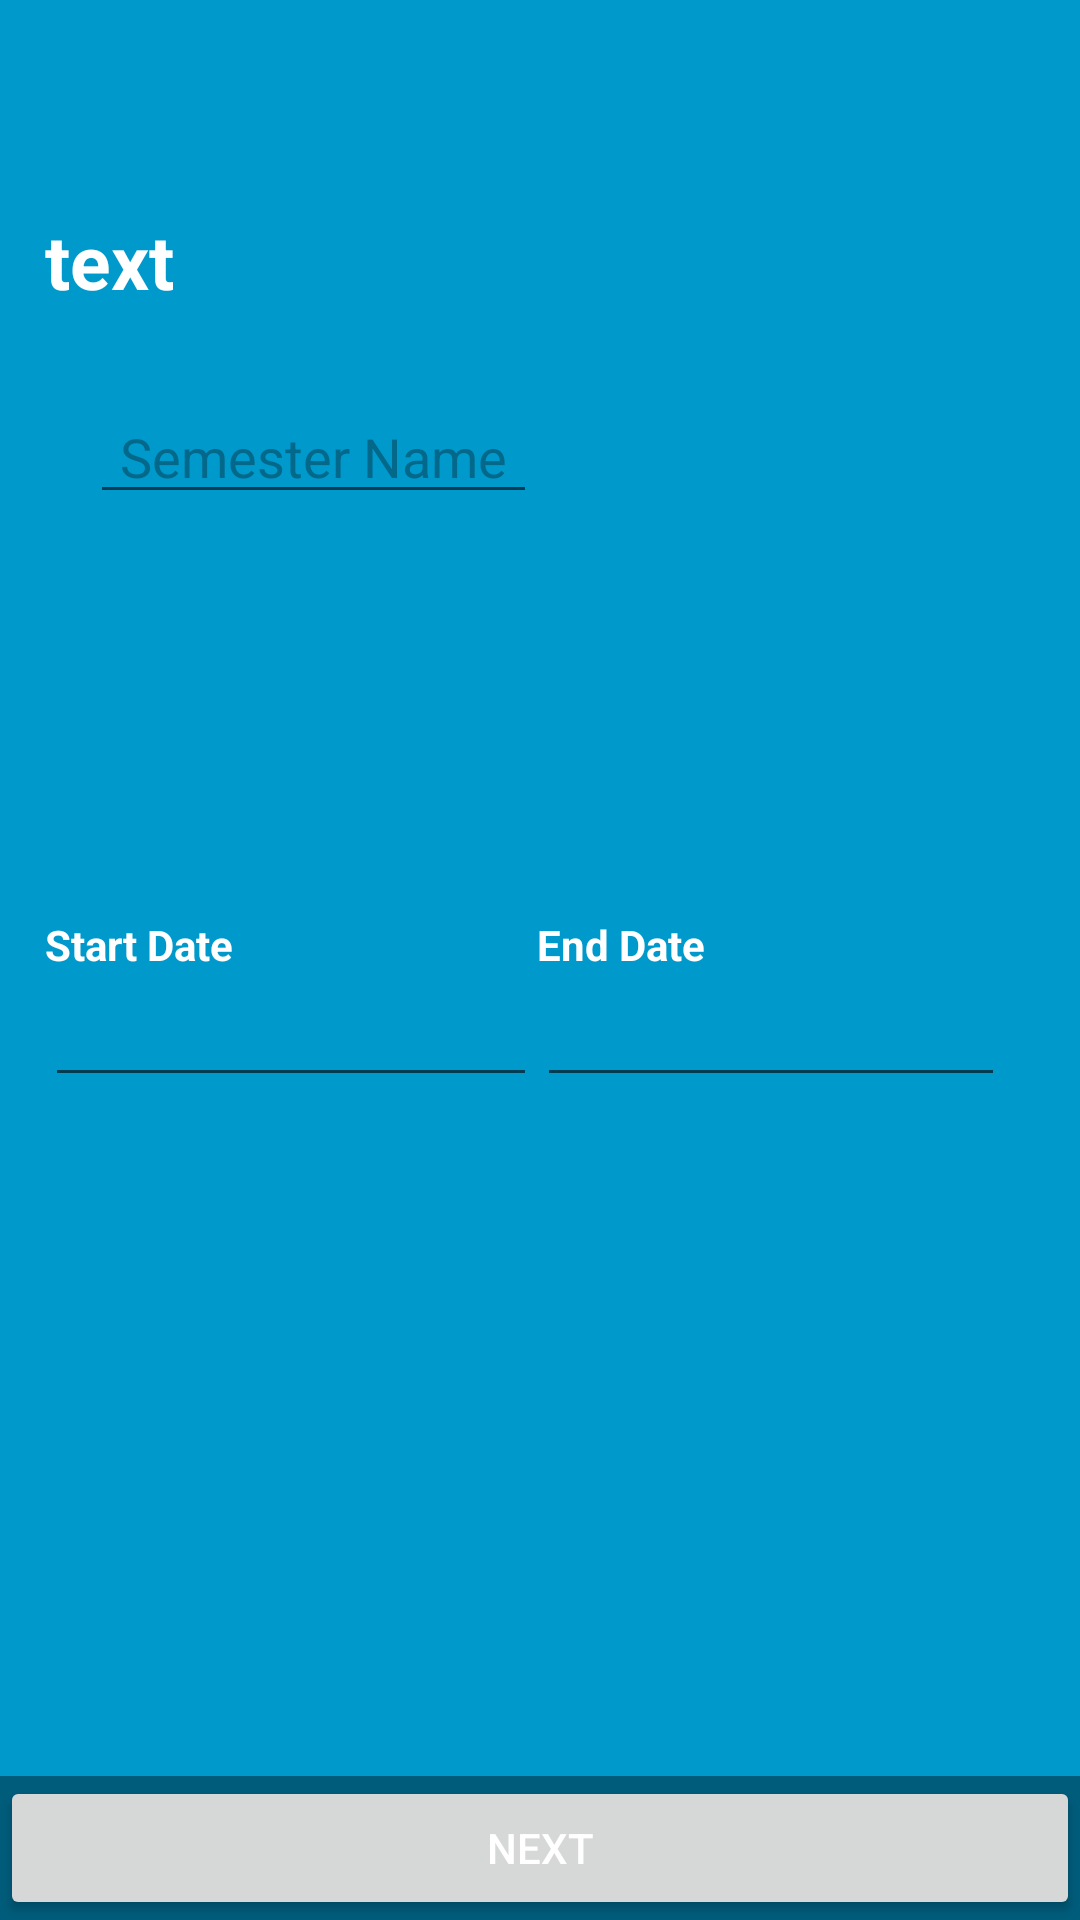

Android layout source for this screen:
<!-- AndroidManifest.xml: application theme AppTheme -->
<!-- res/layout/activity_add_semester.xml -->
<FrameLayout xmlns:android="http://schemas.android.com/apk/res/android"
             xmlns:tools="http://schemas.android.com/tools"
             android:layout_width="match_parent"
             android:layout_height="match_parent"
             android:background="#0099cc"
             tools:context="zerotek.gradecalculator.AddSemester">

    
    <LinearLayout
        android:id="@+id/fullscreen_content_controls"
        style="?metaButtonBarStyle"
        android:layout_width="match_parent"
        android:layout_height="wrap_content"
        android:layout_gravity="bottom|center_horizontal"
        android:background="@color/black_overlay"
        android:orientation="horizontal"
        tools:ignore="UselessParent">

        <Button
            android:id="@+id/semester_next_button"
            style="?metaButtonBarButtonStyle"
            android:layout_width="0dp"
            android:layout_height="wrap_content"
            android:layout_weight="1"
            android:text="Next"
            android:textColor="@color/white"/>

    </LinearLayout>

    <TextView
        android:id="@+id/add_semester_text"
        android:layout_width="wrap_content"
        android:layout_height="wrap_content"
        android:layout_marginLeft="15dp"
        android:layout_marginTop="70dp"
        android:text="text"
        android:textAppearance="?android:attr/textAppearanceLarge"
        android:textColor="@color/white"
        android:textSize="25sp"
        android:textStyle="bold"/>


    
    
    <RelativeLayout
        android:layout_width="match_parent"
        android:layout_height="match_parent"
        android:layout_gravity="center_horizontal|top"
        android:layout_marginRight="0dp"
        android:fitsSystemWindows="true"
        android:paddingRight="10dp">


        <EditText
            android:id="@+id/start_date_edit"
            android:layout_width="250dp"
            android:layout_height="wrap_content"
            android:layout_alignEnd="@+id/semester_name"
            android:layout_alignParentLeft="false"
            android:layout_alignParentStart="true"
            android:layout_alignRight="@+id/semester_name"
            android:layout_below="@+id/semester_end_date_text"
            android:layout_gravity="left|center_vertical"
            android:layout_marginLeft="15dp"
            android:ems="10"
            android:focusable="false"
            android:inputType="date"
            android:paddingTop="0dp"
            android:textColor="@color/white"/>

        
        <TextView
            android:id="@+id/semester_start_date_text"
            android:layout_width="wrap_content"
            android:layout_height="wrap_content"
            android:layout_alignLeft="@+id/start_date_edit"
            android:layout_alignStart="@+id/start_date_edit"
            android:layout_centerVertical="true"
            android:layout_gravity="left|center_vertical"
            android:paddingBottom="10dp"
            android:text="Start Date"
            android:textAppearance="?android:attr/textAppearanceSmall"
            android:textColor="@color/white"
            android:textStyle="bold"/>

        <EditText
            android:id="@+id/semester_name"
            android:layout_width="149dp"
            android:layout_height="wrap_content"
            android:layout_alignParentLeft="true"
            android:layout_alignParentTop="true"
            android:layout_gravity="left|top"
            android:layout_marginLeft="30dp"
            android:layout_marginTop="0dp"
            android:hint="Semester Name"
            android:paddingTop="140dp"
            android:textAlignment="center"
            android:textColor="@color/white"
            android:textColorHint="#036889"/>

        <EditText
            android:id="@+id/end_date_edit"
            android:layout_width="250dp"
            android:layout_height="wrap_content"
            android:layout_alignParentEnd="true"
            android:layout_alignParentRight="true"
            android:layout_alignTop="@+id/start_date_edit"
            android:layout_gravity="center"
            android:layout_marginRight="15dp"
            android:layout_toEndOf="@+id/start_date_edit"
            android:layout_toRightOf="@+id/start_date_edit"
            android:ems="10"
            android:focusable="false"
            android:inputType="date"
            android:paddingTop="0dp"
            android:textColor="@color/white"/>

        <TextView
            android:id="@+id/semester_end_date_text"
            android:layout_width="wrap_content"
            android:layout_height="wrap_content"
            android:layout_alignLeft="@+id/end_date_edit"
            android:layout_alignStart="@+id/end_date_edit"
            android:layout_alignTop="@+id/add_semester_info"
            android:layout_gravity="center"
            android:paddingBottom="10dp"
            android:paddingRight="10dp"
            android:text="End Date"
            android:textAppearance="?android:attr/textAppearanceSmall"
            android:textColor="@color/white"
            android:textStyle="bold"/>

        <TextView
            android:id="@+id/add_semester_info"
            android:layout_width="wrap_content"
            android:layout_height="wrap_content"
            android:layout_alignTop="@+id/semester_start_date_text"
            android:layout_centerHorizontal="true"
            android:layout_gravity="center_vertical|center_horizontal"
            android:paddingLeft="60dp"
            android:paddingRight="60dp"
            android:paddingTop="80dp"
            android:textAppearance="?android:attr/textAppearanceMedium"
            android:textColor="@color/white"
            android:textStyle="bold"/>

    </RelativeLayout>

</FrameLayout>
<!-- resources referenced by this layout -->
<resources>
  <color name="black_overlay">#66000000</color>
  <color name="white">#ffffff</color>
  <style name="AppTheme" parent="Base.Theme.AppCompat.Light.DarkActionBar">
          
          <item name="colorPrimary">@color/colorPrimary</item>
          <item name="colorPrimaryDark">@color/colorPrimaryDark</item>
          <item name="colorAccent">@color/colorPrimaryDark</item>
  
      </style>
  <color name="colorPrimary">#0099cc</color>
  <color name="colorPrimaryDark">#1d5879</color>
</resources>
